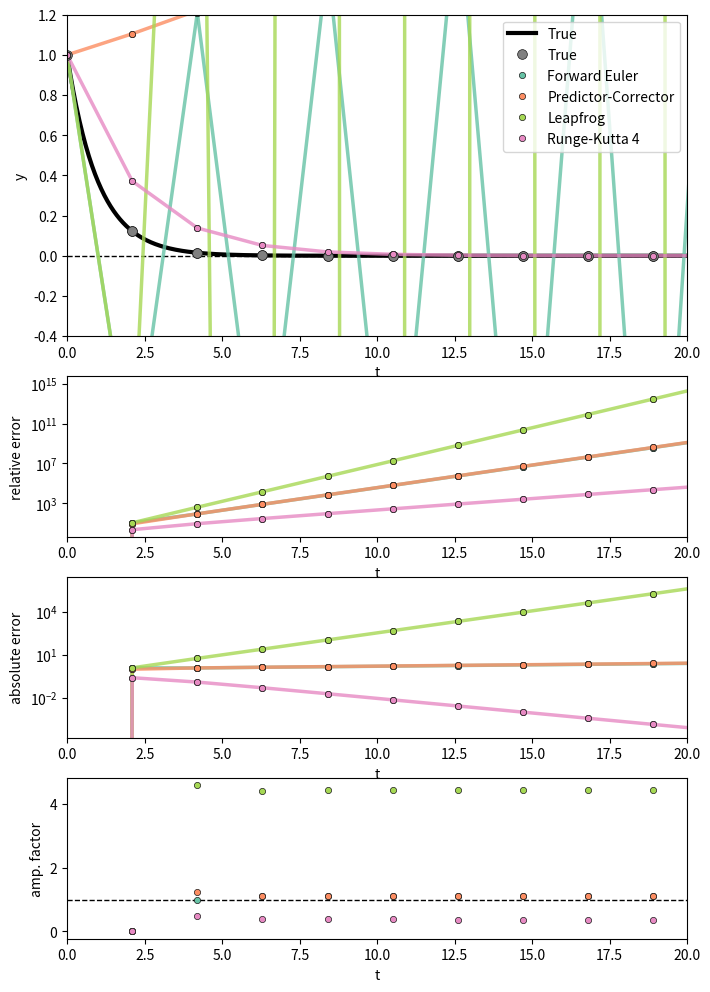

Generate this figure with matplotlib:
import matplotlib.pyplot as plt
import matplotlib.gridspec as gridspec
import numpy as np

# Colors
#66c2a5
#fc8d62
#8da0cb
#e78ac3
#a6d854




# 
# First-order diff. eq.: dydt = f(t,y)
#
def f(t,y):
  # Diff eq: dydt = -y(t)
  return -y

  # # Diff eq: dydt = y(t)
  # return y 

  # # Diff eq: dydt = y(t)
  # return 1. / (2 * y) 


#
# Analytical solution
#
def y_true(t):
  return np.exp(-t)
  # return np.exp(t)
  # return np.sqrt(t + 1.0)


#
# Forward Euler
#
def forward_euler(t_i, y_i, dt):
  f_i = f(t_i, y_i)

  y_ip1 = y_i + dt * f_i
  return y_ip1

#
# Predictor-Corrector
#
def predictor_corrector(t_i, y_i, dt):
  f_i = f(t_i, y_i)
  t_ip1 = t_i + dt

  y_ip1_star = y_i + dt * f_i
  f_ip1_star = f(t_ip1, y_ip1_star)
  y_ip1 = y_i + dt * 0.5 * (f_ip1_star + f_i)

  return y_ip1


#
# Leapfrog
#
y_im1_LF = 0.0
first_LF = True
def leapfrog(t_i, y_i, dt):
  global y_im1_LF, first_LF

  f_i = f(t_i, y_i)

  if first_LF:
    y_ip1 = y_i + dt * f_i
    first_LF = False
  else:
    y_ip1 = y_im1_LF + 2 * dt * f_i

  # Save previous step
  y_im1_LF = y_i

  return y_ip1


#
# Runge-Kutta 4
#
def runge_kutta_4(t_i, y_i, dt):
  k1 = dt * f(t_i, y_i)
  k2 = dt * f(t_i + 0.5 * dt, y_i + 0.5 * k1)
  k3 = dt * f(t_i + 0.5 * dt, y_i + 0.5 * k2)
  k4 = dt * f(t_i + dt, y_i + k3)

  y_ip1 = y_i + (1./6.) * (k1 + 2 * k2 + 2 * k3 + k4)

  return y_ip1


# 
# Relative error
# 
def rel_err(y_approx, y_true):
  if y_true == 0.0:
    return 0.0
  return np.abs((y_approx - y_true) / y_true)

# 
# Amplification factor
# 
def amp_factor(delta_i, delta_ip1):
  if delta_i == 0.0:
    return 0.0
  return np.abs(delta_ip1 / delta_i)


# -----------------------------------------------------

# Time settings

# dt = 0.2
# t_max = 10.0

# dt = 1.9
# t_max = 20.0

dt = 2.1
t_max = 20.0

t_0 = 0.0



# Create figre for plotting

fig = plt.figure(figsize=(8,12))
gs = gridspec.GridSpec(4, 1, height_ratios=[2,1,1,1], figure=fig)

ax1 = fig.add_subplot(gs[0])
plt.sca(ax1)
plt.plot([t_0, t_max], [0,0], '--', linewidth=1.0, color='0.0')
t_axis_true = np.linspace(t_0, t_max, 401)
y_vals_true = y_true(t_axis_true)
plt.plot(t_axis_true, y_vals_true, '-', linewidth=3.0, color='0.0', label="True")

plt.xlim([t_0, t_max])
plt.ylim([-0.4, 1.2])
# plt.ylim([0.0, 100])
plt.xlabel("t")
plt.ylabel("y")
# plt.yscale("log")

ax2 = fig.add_subplot(gs[1], sharex=ax1)
plt.sca(ax2)
plt.xlim([t_0, t_max])
plt.xlabel("t")
plt.ylabel("relative error")
plt.yscale("log")
# plt.ylim([0.0, 1.0])

ax3 = fig.add_subplot(gs[2], sharex=ax1)
plt.sca(ax3)
plt.xlim([t_0, t_max])
plt.xlabel("t")
plt.ylabel("absolute error")
plt.yscale("log")
# plt.ylim([0.0, 1.0])

ax4 = fig.add_subplot(gs[3], sharex=ax1)
plt.sca(ax4)
plt.plot([t_0, t_max], [1,1], '--', linewidth=1.0, color='0.0')
plt.xlim([t_0, t_max])
plt.xlabel("t")
plt.ylabel("amp. factor")
# plt.ylim([0.0, 1.0])

plt.pause(0.5)



# Initial conditions
y_0 = 1.0

# Time loop
i = 0
t_i = t_0

y_i_FE = y_0
y_ip1_FE = 0.0

y_i_PC = y_0
y_ip1_PC = 0.0

y_i_LF = y_0
y_ip1_LF = 0.0

y_i_RK = y_0
y_ip1_RK = 0.0

y_i_true = y_true(t_i)
y_ip1_true = 0.0

rel_err_i_FE = rel_err(y_i_FE, y_i_true)
rel_err_ip1_FE = rel_err(y_ip1_FE, y_ip1_true)

rel_err_i_PC = rel_err(y_i_PC, y_i_true)
rel_err_ip1_PC = rel_err(y_ip1_PC, y_ip1_true)

rel_err_i_LF = rel_err(y_i_LF, y_i_true)
rel_err_ip1_LF = rel_err(y_ip1_LF, y_ip1_true)

rel_err_i_RK = rel_err(y_i_RK, y_i_true)
rel_err_ip1_RK = rel_err(y_ip1_RK, y_ip1_true)

while t_i < t_max:

  # # Print current step
  # print(t_i, y_i)

  # Compute next steps
  t_ip1 = t_i + dt

  # - Compute next step w/ true function
  y_ip1_true = y_true(t_ip1)

  # - Compute next step w/ Forward Euler
  y_ip1_FE = forward_euler(t_i, y_i_FE, dt)
  rel_err_ip1_FE = rel_err(y_ip1_FE, y_ip1_true)

  # - Compute next step w/ Predictor-Corrector
  y_ip1_PC = predictor_corrector(t_i, y_i_PC, dt)
  rel_err_ip1_PC = rel_err(y_ip1_PC, y_ip1_true)

  # - Compute next step w/ Leapfrog
  y_ip1_LF = leapfrog(t_i, y_i_LF, dt)
  rel_err_ip1_LF = rel_err(y_ip1_LF, y_ip1_true)

  # - Compute next step w/ Runge-Kutta 4
  y_ip1_RK = runge_kutta_4(t_i, y_i_RK, dt)
  rel_err_ip1_RK = rel_err(y_ip1_RK, y_ip1_true)


  # Plot functions
  plt.sca(ax1)

  plt.plot([t_i, t_ip1], [y_i_FE, y_ip1_FE], '-', color='#66c2a5', linewidth=2.5, alpha=0.8)
  plt.plot([t_i, t_ip1], [y_i_PC, y_ip1_PC], '-', color='#fc8d62', linewidth=2.5, alpha=0.8)
  plt.plot([t_i, t_ip1], [y_i_LF, y_ip1_LF], '-', color='#a6d854', linewidth=2.5, alpha=0.8)
  plt.plot([t_i, t_ip1], [y_i_RK, y_ip1_RK], '-', color='#e78ac3', linewidth=2.5, alpha=0.8)

  plt.plot([t_i, t_ip1], [y_i_true, y_ip1_true], '.', color='0.5', markersize=14.0, mew=0.5, mec='0.1', alpha=1.0, label="True")

  plt.plot([t_i, t_ip1], [y_i_FE, y_ip1_FE], '.', color='#66c2a5', markersize=9.0, mew=0.5, mec='0.1', alpha=1.0, label="Forward Euler")
  plt.plot([t_i, t_ip1], [y_i_PC, y_ip1_PC], '.', color='#fc8d62', markersize=9.0, mew=0.5, mec='0.1', alpha=1.0, label="Predictor-Corrector")
  plt.plot([t_i, t_ip1], [y_i_LF, y_ip1_LF], '.', color='#a6d854', markersize=9.0, mew=0.5, mec='0.1', alpha=1.0, label="Leapfrog")
  plt.plot([t_i, t_ip1], [y_i_RK, y_ip1_RK], '.', color='#e78ac3', markersize=9.0, mew=0.5, mec='0.1', alpha=1.0, label="Runge-Kutta 4")
  
  if i == 0:
    plt.legend()

  # Plot relative errors
  plt.sca(ax2)
  plt.plot([t_i, t_ip1], [rel_err_i_FE, rel_err_ip1_FE], '-', color='#66c2a5', linewidth=2.5, alpha=0.8)
  plt.plot([t_i, t_ip1], [rel_err_i_PC, rel_err_ip1_PC], '-', color='#fc8d62', linewidth=2.5, alpha=0.8)
  plt.plot([t_i, t_ip1], [rel_err_i_LF, rel_err_ip1_LF], '-', color='#a6d854', linewidth=2.5, alpha=0.8)
  plt.plot([t_i, t_ip1], [rel_err_i_RK, rel_err_ip1_RK], '-', color='#e78ac3', linewidth=2.5, alpha=0.8)

  plt.plot([t_i, t_ip1], [rel_err_i_FE, rel_err_ip1_FE], '.', color='#66c2a5', markersize=9.0, mew=0.5, mec='0.1', alpha=1.0)
  plt.plot([t_i, t_ip1], [rel_err_i_PC, rel_err_ip1_PC], '.', color='#fc8d62', markersize=9.0, mew=0.5, mec='0.1', alpha=1.0)
  plt.plot([t_i, t_ip1], [rel_err_i_LF, rel_err_ip1_LF], '.', color='#a6d854', markersize=9.0, mew=0.5, mec='0.1', alpha=1.0)
  plt.plot([t_i, t_ip1], [rel_err_i_RK, rel_err_ip1_RK], '.', color='#e78ac3', markersize=9.0, mew=0.5, mec='0.1', alpha=1.0)

  # Plot absolute errors and amplification factors
  plt.sca(ax3)
  plt.plot([t_i, t_ip1], [y_i_true * rel_err_i_FE, y_ip1_true * rel_err_ip1_FE], '-', color='#66c2a5', linewidth=2.5, alpha=0.8)
  plt.plot([t_i, t_ip1], [y_i_true * rel_err_i_PC, y_ip1_true * rel_err_ip1_PC], '-', color='#fc8d62', linewidth=2.5, alpha=0.8)
  plt.plot([t_i, t_ip1], [y_i_true * rel_err_i_LF, y_ip1_true * rel_err_ip1_LF], '-', color='#a6d854', linewidth=2.5, alpha=0.8)
  plt.plot([t_i, t_ip1], [y_i_true * rel_err_i_RK, y_ip1_true * rel_err_ip1_RK], '-', color='#e78ac3', linewidth=2.5, alpha=0.8)

  plt.plot([t_i, t_ip1], [y_i_true * rel_err_i_FE, y_ip1_true * rel_err_ip1_FE], '.', color='#66c2a5', markersize=9.0, mew=0.5, mec='0.1', alpha=1.0)
  plt.plot([t_i, t_ip1], [y_i_true * rel_err_i_PC, y_ip1_true * rel_err_ip1_PC], '.', color='#fc8d62', markersize=9.0, mew=0.5, mec='0.1', alpha=1.0)
  plt.plot([t_i, t_ip1], [y_i_true * rel_err_i_LF, y_ip1_true * rel_err_ip1_LF], '.', color='#a6d854', markersize=9.0, mew=0.5, mec='0.1', alpha=1.0)
  plt.plot([t_i, t_ip1], [y_i_true * rel_err_i_RK, y_ip1_true * rel_err_ip1_RK], '.', color='#e78ac3', markersize=9.0, mew=0.5, mec='0.1', alpha=1.0)

  plt.sca(ax4)
  af_FE = amp_factor(y_i_FE - y_i_true, y_ip1_FE - y_ip1_true)
  af_PC = amp_factor(y_i_PC - y_i_true, y_ip1_PC - y_ip1_true)
  af_LF = amp_factor(y_i_LF - y_i_true, y_ip1_LF - y_ip1_true)
  af_RK = amp_factor(y_i_RK - y_i_true, y_ip1_RK - y_ip1_true)

  plt.plot(t_ip1, af_FE, '.', color='#66c2a5', markersize=9.0, mew=0.5, mec='0.1', alpha=1.0)
  plt.plot(t_ip1, af_PC, '.', color='#fc8d62', markersize=9.0, mew=0.5, mec='0.1', alpha=1.0)
  plt.plot(t_ip1, af_LF, '.', color='#a6d854', markersize=9.0, mew=0.5, mec='0.1', alpha=1.0)
  plt.plot(t_ip1, af_RK, '.', color='#e78ac3', markersize=9.0, mew=0.5, mec='0.1', alpha=1.0)


  plt.pause(0.4)


  # Update for next iteration
  y_i_true = y_ip1_true
  y_i_FE = y_ip1_FE
  y_i_PC = y_ip1_PC
  y_i_LF = y_ip1_LF
  y_i_RK = y_ip1_RK
  t_i = t_ip1
  i += 1

  rel_err_i_FE = rel_err_ip1_FE
  rel_err_i_PC = rel_err_ip1_PC
  rel_err_i_LF = rel_err_ip1_LF
  rel_err_i_RK = rel_err_ip1_RK

plt.show()